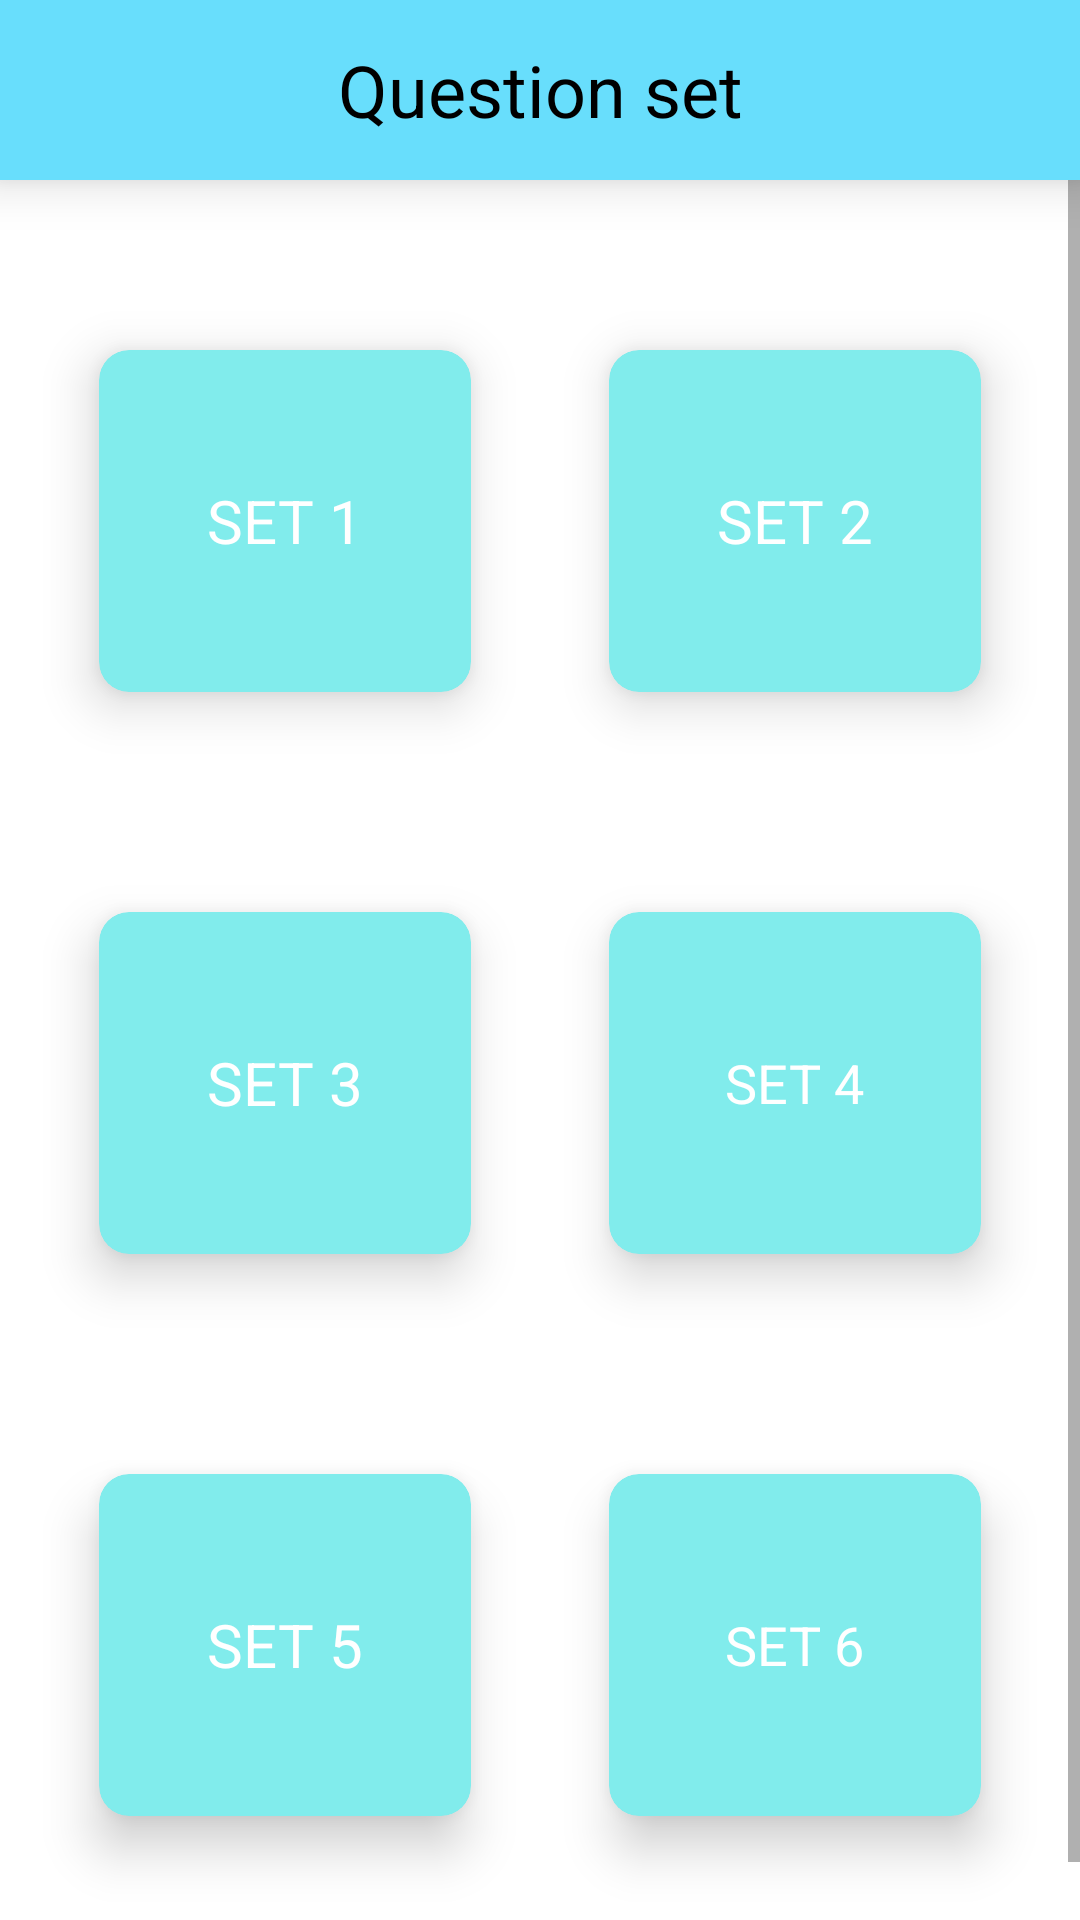

Here is an Android app screen rendered from its layout file. Give the layout XML and the strings, colors and styles it references.
<!-- AndroidManifest.xml: application theme Theme.Sigin -->
<!-- res/layout/activity_question_set.xml -->
<?xml version="1.0" encoding="utf-8"?>
<RelativeLayout
    xmlns:android="http://schemas.android.com/apk/res/android"
    xmlns:app="http://schemas.android.com/apk/res-auto"
    xmlns:tools="http://schemas.android.com/tools"
    android:layout_width="match_parent"
    android:layout_height="match_parent"
    tools:context=".QuestionSet">

    <LinearLayout
        android:id="@+id/questionSet"
        android:layout_width="match_parent"
        android:layout_height="60dp"
        android:background="#68DEFC"
        android:gravity="center_vertical"
        android:elevation="10dp">

        <TextView
            android:layout_width="match_parent"
            android:layout_height="wrap_content"
            android:textAlignment="center"
            android:text="Question set"
            android:textColor="@color/black"
            android:textSize="24sp" />
    </LinearLayout>

    <ScrollView
        android:layout_width="match_parent"
        android:layout_height="match_parent"
        android:layout_below="@id/questionSet"

        android:fillViewport="true">

        <LinearLayout
            android:layout_width="match_parent"
            android:layout_height="wrap_content"
            android:layout_below="@id/questionSet"
            android:layout_marginTop="20dp"
            android:orientation="vertical">

            <LinearLayout
                android:layout_width="match_parent"
                android:layout_height="wrap_content"
                android:layout_weight="1"
                android:gravity="center">

                <com.google.android.material.card.MaterialCardView
                    android:id="@+id/Set1"
                    android:layout_width="150dp"
                    android:layout_height="150dp"
                    android:layout_margin="10dp"
                    app:cardBackgroundColor="#81ecec"
                    app:cardCornerRadius="10dp"
                    app:cardElevation="10dp"
                    app:cardUseCompatPadding="true">

                    <LinearLayout
                        android:layout_width="wrap_content"
                        android:layout_height="wrap_content"
                        android:layout_gravity="center"
                        android:orientation="vertical">

                        <TextView
                            android:layout_width="match_parent"
                            android:layout_height="wrap_content"
                            android:text="SET 1"
                            android:textColor="@color/white"
                            android:textSize="20sp" />

                    </LinearLayout>

                </com.google.android.material.card.MaterialCardView>

                <com.google.android.material.card.MaterialCardView
                    android:id="@+id/Set2"
                    android:layout_width="150dp"
                    android:layout_height="150dp"
                    android:layout_margin="10dp"
                    app:cardBackgroundColor="#81ecec"
                    app:cardCornerRadius="10dp"
                    app:cardElevation="10dp"
                    app:cardUseCompatPadding="true">

                    <LinearLayout
                        android:layout_width="wrap_content"
                        android:layout_height="wrap_content"
                        android:layout_gravity="center"
                        android:orientation="vertical">

                        <TextView
                            android:layout_width="match_parent"
                            android:layout_height="wrap_content"
                            android:text="SET 2"
                            android:textColor="@color/white"
                            android:textSize="20sp" />


                    </LinearLayout>

                </com.google.android.material.card.MaterialCardView>


            </LinearLayout>

            <LinearLayout
                android:layout_width="match_parent"
                android:layout_height="wrap_content"
                android:layout_weight="1"
                android:gravity="center">

                <com.google.android.material.card.MaterialCardView
                    android:id="@+id/Set3"
                    android:layout_width="150dp"
                    android:layout_height="150dp"
                    android:layout_margin="10dp"
                    app:cardBackgroundColor="#81ecec"
                    app:cardCornerRadius="10dp"
                    app:cardUseCompatPadding="true"
                    app:cardElevation="10dp">

                    <LinearLayout
                        android:layout_width="wrap_content"
                        android:layout_height="wrap_content"
                        android:layout_gravity="center"
                        android:orientation="vertical">

                        <TextView
                            android:layout_width="match_parent"
                            android:layout_height="wrap_content"
                            android:text="SET 3"
                            android:textColor="@color/white"
                            android:textSize="20sp" />


                    </LinearLayout>

                </com.google.android.material.card.MaterialCardView>

                <com.google.android.material.card.MaterialCardView
                    android:id="@+id/Set4"
                    android:layout_width="150dp"
                    android:layout_height="150dp"
                    android:layout_margin="10dp"
                    app:cardBackgroundColor="#81ecec"
                    app:cardCornerRadius="10dp"
                    app:cardUseCompatPadding="true"
                    app:cardElevation="10dp">

                    <LinearLayout
                        android:layout_width="wrap_content"
                        android:layout_height="wrap_content"
                        android:layout_gravity="center"
                        android:orientation="vertical">


                        <TextView
                            android:layout_width="match_parent"
                            android:layout_height="wrap_content"
                            android:text="SET 4"
                            android:textColor="@color/white"
                            android:textSize="18sp" />


                    </LinearLayout>

                </com.google.android.material.card.MaterialCardView>

            </LinearLayout>

            <LinearLayout
                android:layout_width="match_parent"
                android:layout_height="wrap_content"
                android:layout_weight="1"
                android:gravity="center">

                <com.google.android.material.card.MaterialCardView
                    android:id="@+id/Set5"
                    android:layout_width="150dp"
                    android:layout_height="150dp"
                    android:layout_margin="10dp"
                    app:cardBackgroundColor="#81ecec"
                    app:cardCornerRadius="10dp"
                    app:cardElevation="10dp"
                    app:cardUseCompatPadding="true">

                    <LinearLayout
                        android:layout_width="wrap_content"
                        android:layout_height="wrap_content"
                        android:layout_gravity="center"
                        android:orientation="vertical">

                        <TextView
                            android:layout_width="match_parent"
                            android:layout_height="wrap_content"
                            android:text="SET 5"
                            android:textColor="@color/white"
                            android:textSize="20sp" />


                    </LinearLayout>

                </com.google.android.material.card.MaterialCardView>

                <com.google.android.material.card.MaterialCardView
                    android:id="@+id/Set6"
                    android:layout_width="150dp"
                    android:layout_height="150dp"
                    android:layout_margin="10dp"
                    app:cardBackgroundColor="#81ecec"
                    app:cardCornerRadius="10dp"
                    app:cardUseCompatPadding="true"
                    app:cardElevation="10dp">

                    <LinearLayout
                        android:layout_width="wrap_content"
                        android:layout_height="wrap_content"
                        android:layout_gravity="center"
                        android:orientation="vertical">



                        <TextView
                            android:layout_width="match_parent"
                            android:layout_height="wrap_content"
                            android:text="SET 6"
                            android:textColor="@color/white"
                            android:textSize="18sp" />


                    </LinearLayout>

                </com.google.android.material.card.MaterialCardView>

            </LinearLayout>


            <LinearLayout
                android:layout_width="match_parent"
                android:layout_height="wrap_content"
                android:layout_weight="1"
                android:gravity="center"/>

        </LinearLayout>
    </ScrollView>
</RelativeLayout>
<!-- resources referenced by this layout -->
<resources>
  <color name="black">#FF000000</color>
  <color name="white">#FFFFFFFF</color>
  <style name="Theme.Sigin" parent="Theme.MaterialComponents.DayNight.NoActionBar">
          
          <item name="colorPrimary">@color/purple_500</item>
          <item name="colorPrimaryVariant">@color/purple_700</item>
          <item name="colorOnPrimary">@color/white</item>
          
          <item name="colorSecondary">@color/teal_200</item>
          <item name="colorSecondaryVariant">@color/teal_700</item>
          <item name="colorOnSecondary">@color/black</item>
          
          <item name="android:statusBarColor" tools:targetApi="l">?attr/colorPrimaryVariant</item>
          
      </style>
  <color name="purple_500">#FF6200EE</color>
  <color name="purple_700">#FF3700B3</color>
  <color name="teal_200">#FF03DAC5</color>
  <color name="teal_700">#FF018786</color>
</resources>
